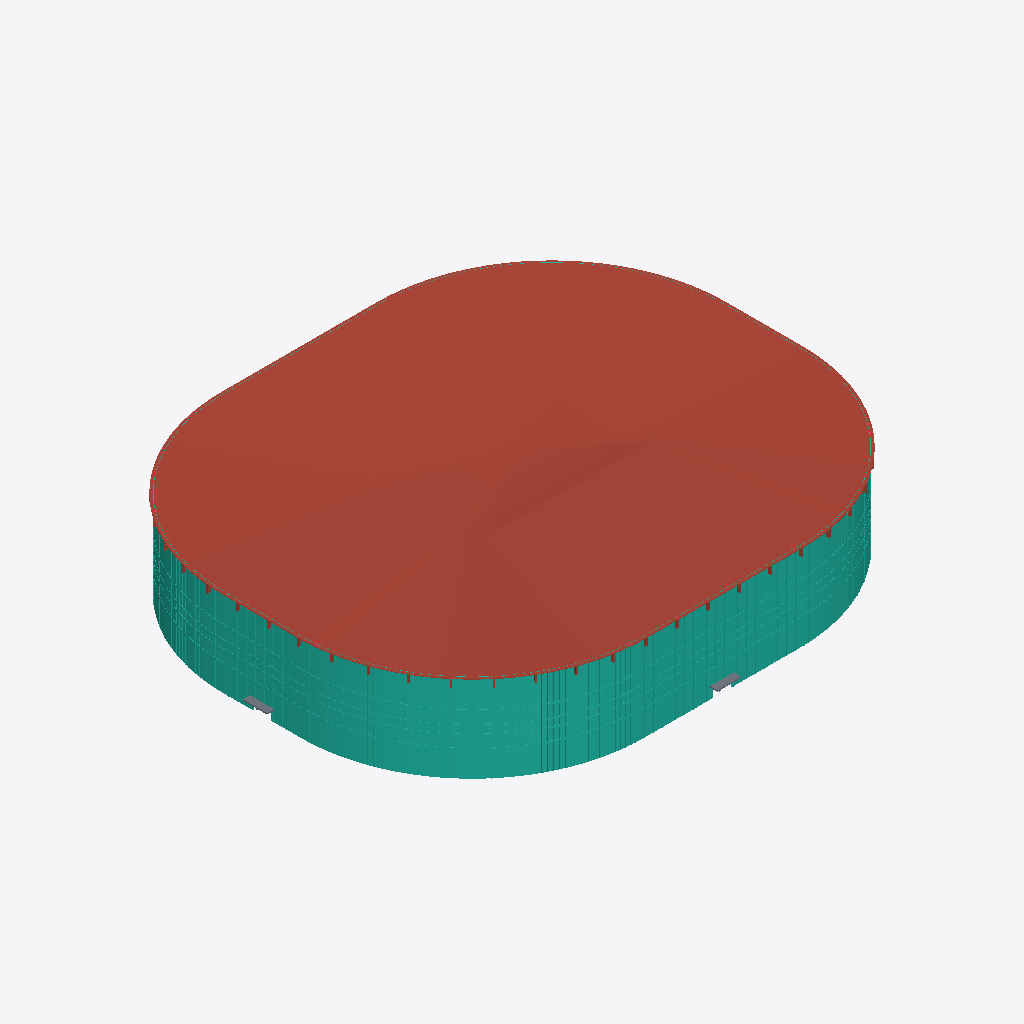
Isometric view of an IFC building model (IFC-SPF (STEP), schema IFC4, length unit millimetre), seen from the south-west, elements coloured by IFC class: 2 slabs (grey), 1 roof (red-brown), 1 curtain wall (teal).
Extent 343.2 m × 290.2 m × 69.4 m (x, y, z). Storeys (6): Field level at 0.00 m; Lower bowl concourse at 5.51 m; Lower suite level at 17.53 m; Club level concourse at 25.77 m; Upper suite level at 30.97 m; Upper bowl concourse at 39.73 m. Elements (1272): 510 IfcColumn, 319 IfcLightFixture, 306 IfcBeam, 54 IfcBuildingElementProxy, 43 IfcAudioVisualAppliance, 35 IfcSlab, 2 IfcMember, 1 IfcCovering, 1 IfcCurtainWall, 1 IfcRoof.

HEADER;
FILE_DESCRIPTION(('ViewDefinition [DesignTransferView_V1.0]'),'2;1');
FILE_NAME('Compact enclosed NFL bowl (Allegiant-inspired).ifc','2026-01-01T00:00:00',(''),(''),'MANICAI 0.6.0','MANICAI 0.6.0','');
FILE_SCHEMA(('IFC4'));
ENDSEC;
DATA;
#11=IFCPROJECT('2uWd0r4qUIFnnaNgpzX1jI',$,'Compact enclosed NFL bowl (Allegiant-inspired)','Generated by MANICAI — a conceptual design, not a construction document',$,'Compact enclosed NFL bowl (Allegiant-inspired)','Concept',(#4),#10);
#13=IFCSITE('3lPyuvOpKjY1NG2zBEwnhx',$,'Site',$,$,#12,$,$,.ELEMENT.,(36,6,0,0),(-115,-12,0,0),$,$,$);
#15=IFCBUILDING('3zHZZLrINGXjmVevhFItSg',$,'Compact enclosed NFL bowl (Allegiant-inspired)','Stadium (conceptual)',$,#14,$,$,.ELEMENT.,$,$,$);
#20=IFCBUILDINGSTOREY('0YTpHXom0mWORXqNH4tOi5',$,'Field level',$,$,#19,$,$,.ELEMENT.,0.0);
#26=IFCBUILDINGSTOREY('3VddNwbfWUCjBRGw1EKl3c',$,'Lower bowl concourse',$,$,#25,$,$,.ELEMENT.,5510.0);
#33=IFCBUILDINGSTOREY('3gatzGAf9PAs_7gK20gV5d',$,'Lower suite level',$,$,#32,$,$,.ELEMENT.,17530.0);
#40=IFCBUILDINGSTOREY('2t1smS9IIrHFPGX7weCxRo',$,'Club level concourse',$,$,#39,$,$,.ELEMENT.,25770.0);
#47=IFCBUILDINGSTOREY('1U4hxP6RUJ8Wg6FnRV1CEy',$,'Upper suite level',$,$,#46,$,$,.ELEMENT.,30970.0);
#54=IFCBUILDINGSTOREY('2fTp8xMPEvqAOB_H8K7Vps',$,'Upper bowl concourse',$,$,#53,$,$,.ELEMENT.,39730.0);
#59=IFCROOF('0MjowFJWZUZLJQebCyfUnS',$,'Roof (Translucent ETFE)','Conceptual mass (form only)','Translucent ETFE',#57,$,'ROOF',.USERDEFINED.);
#68=IFCCURTAINWALL('1jAD$7PAgzBqbz29MxWYRQ',$,'Facade','Conceptual mass (form only)','Facade (glazed)',#22,$,'FACADE',.USERDEFINED.);
#24265=IFCSLAB('2wS1OKrap3EMMfTY4y3zJf',$,'Entrance canopy','Conceptual mass (form only)','Entrance canopy',#29,#24264,'PORTAL.W',.USERDEFINED.);
#24280=IFCSLAB('0vSLwPnn6UJTNK5QHMgO4N',$,'Entrance canopy','Conceptual mass (form only)','Entrance canopy',#29,#24279,'PORTAL.S',.USERDEFINED.);
ENDSEC;
